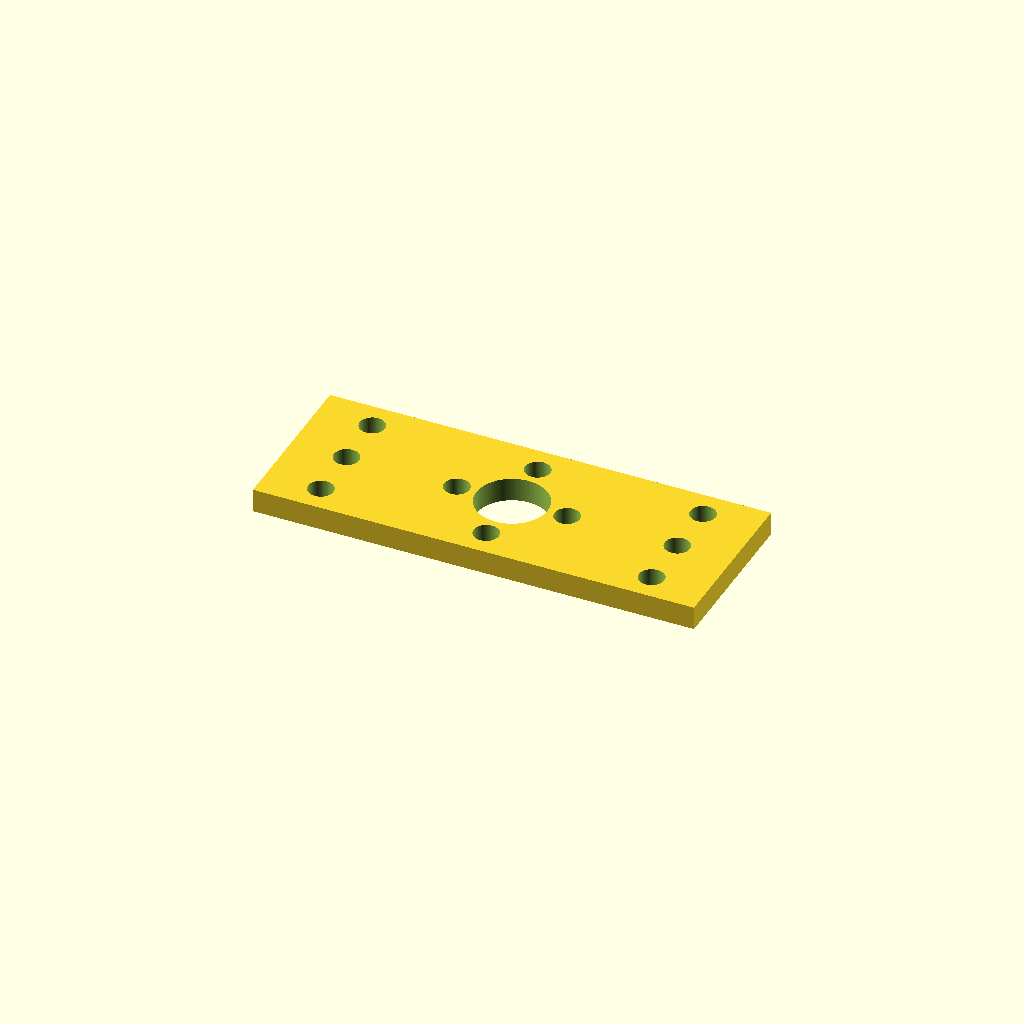
Cell 1: the model at its default parameters.
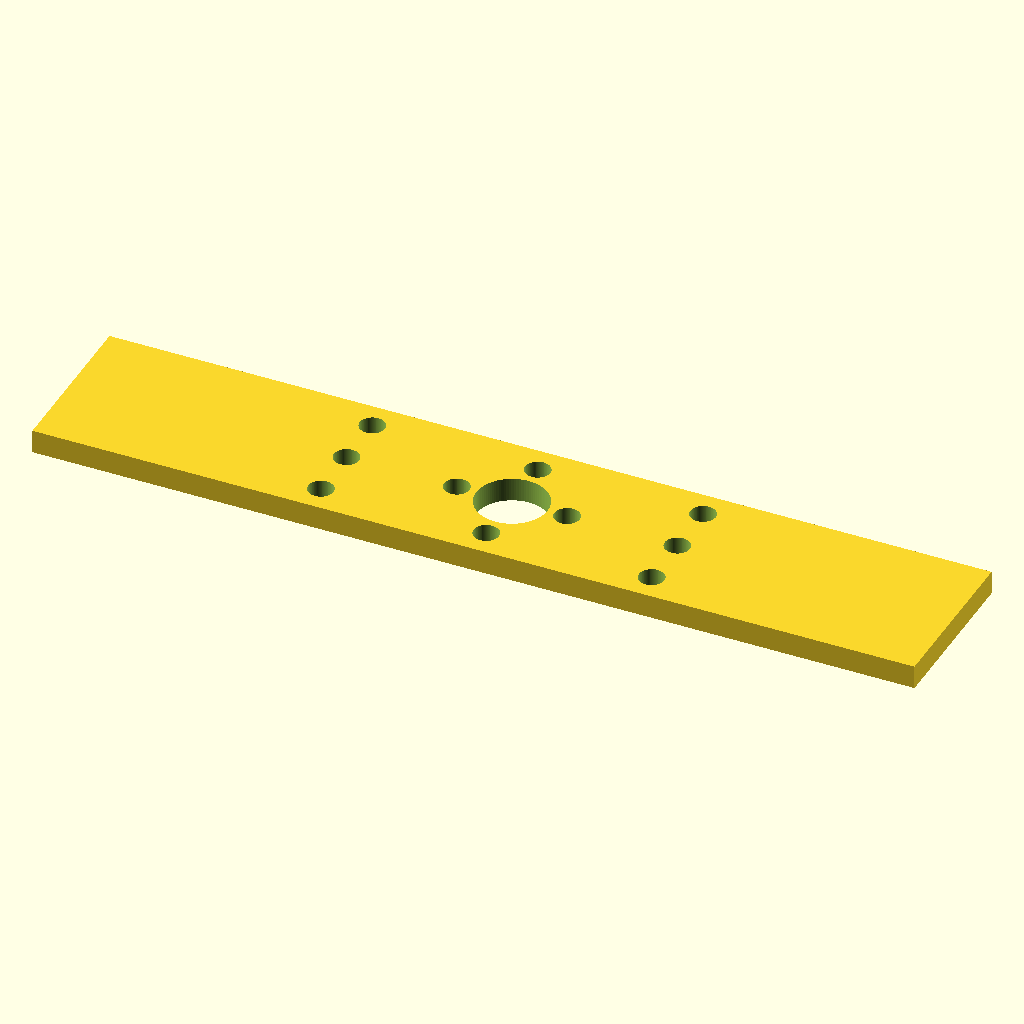
Cell 2: plate_x = 112 (everything else at default).
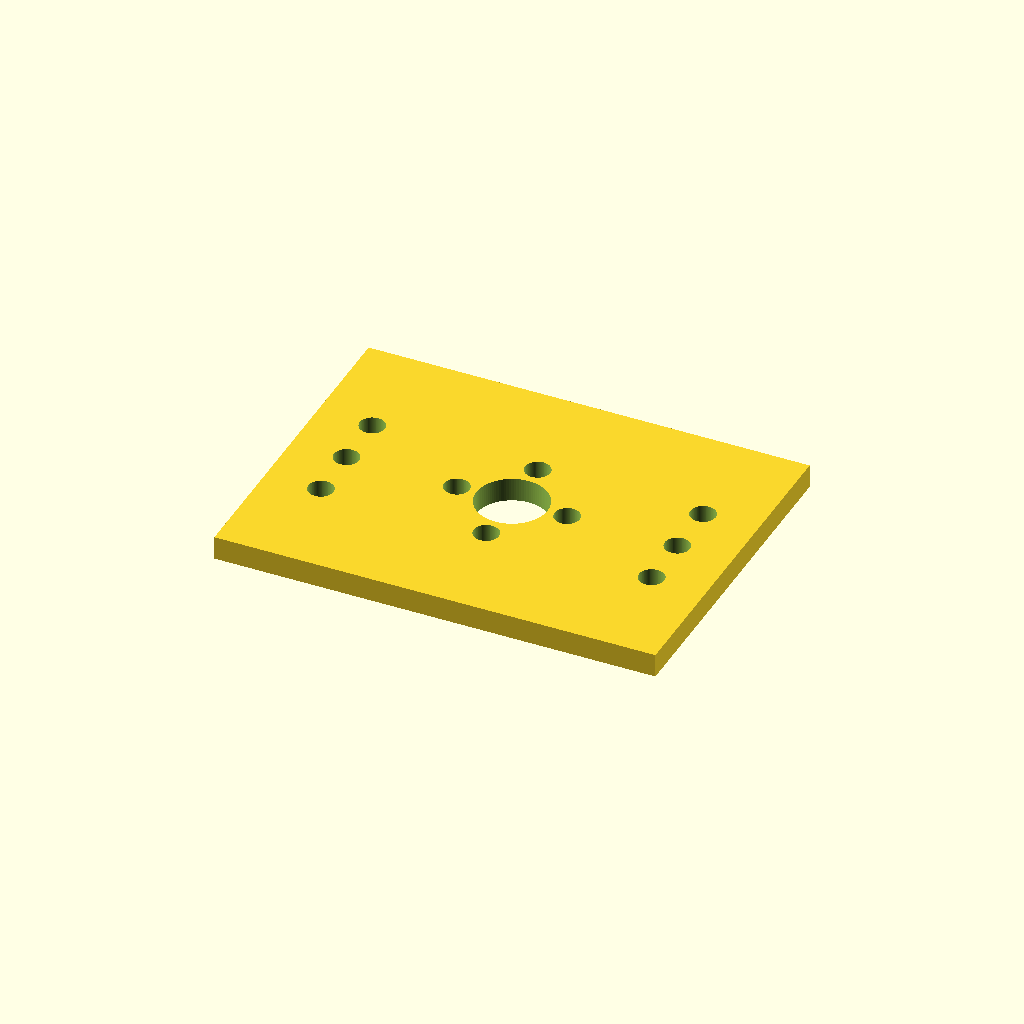
Cell 3 — plate_y set to 42, the other parameters unchanged.
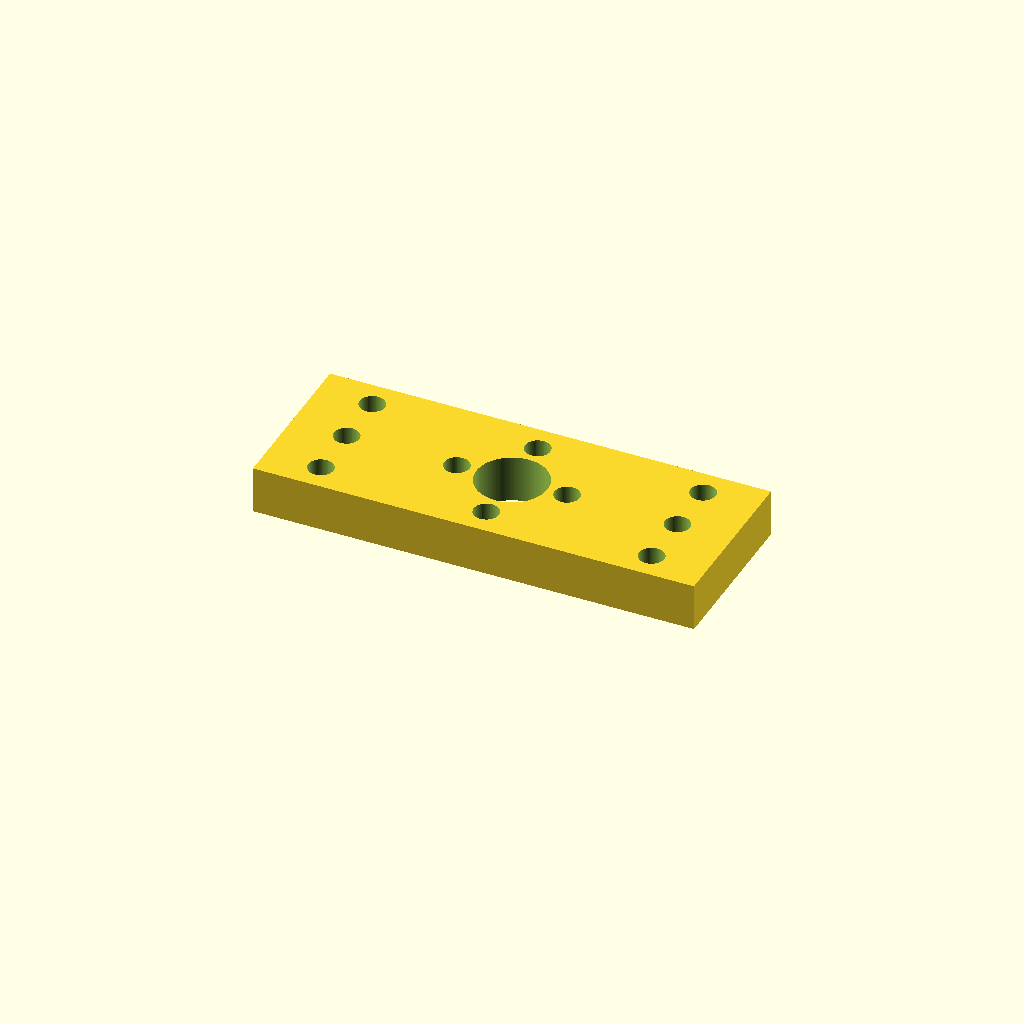
Cell 4: plate_thickness = 6 (everything else at default).
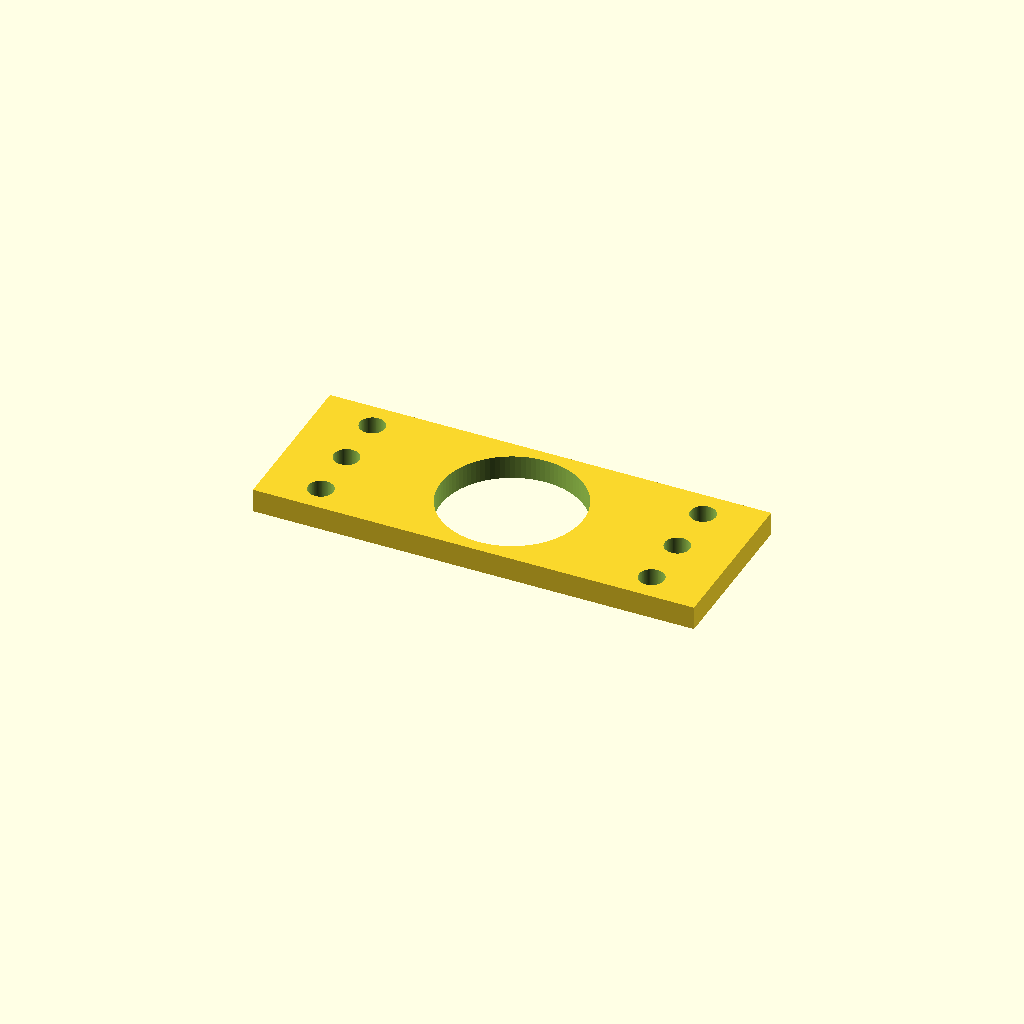
Cell 5: center_hole_d = 18 (everything else at default).
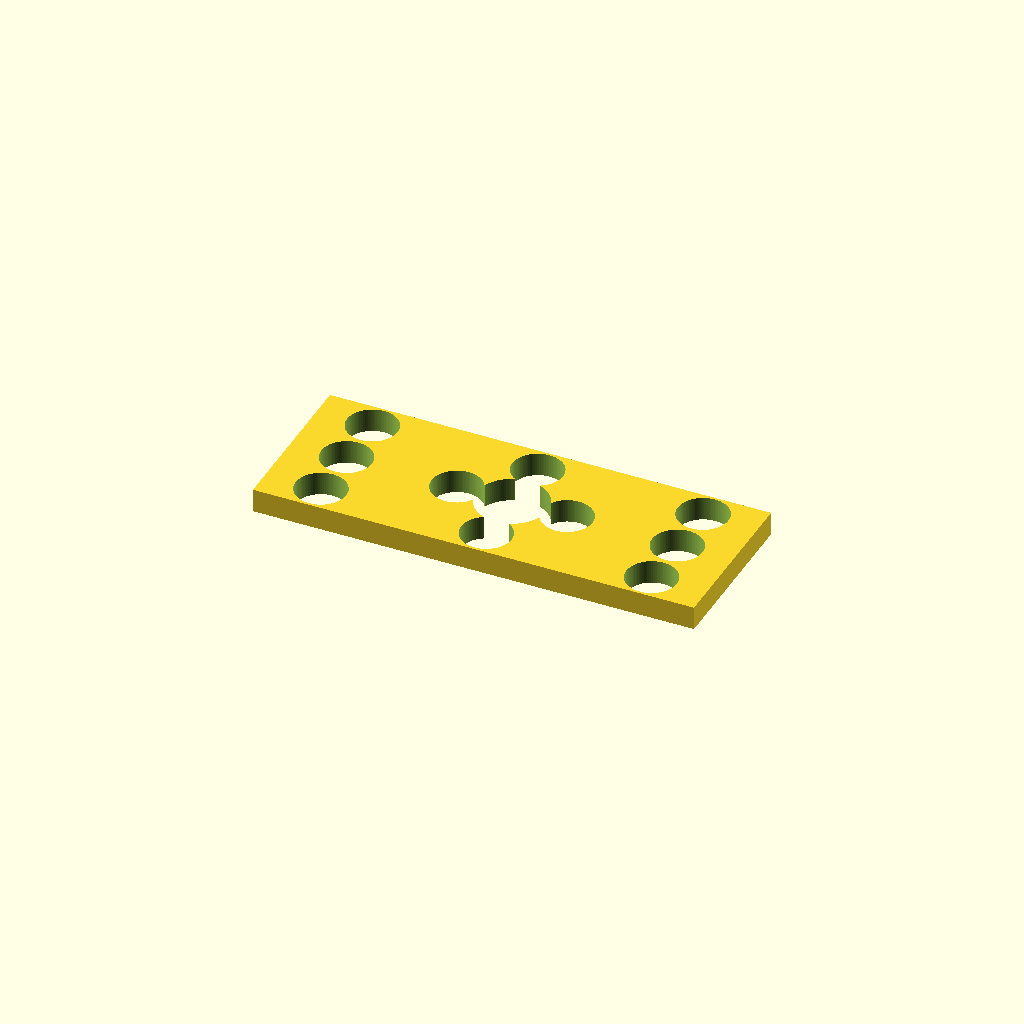
Cell 6 — m3_hole_d set to 6.4, the other parameters unchanged.
One fixed orthographic camera (rotation 55°, 0°, 25°; colour scheme Cornfield) for every cell.
OpenSCAD source file docs/3d models/B1.scad:
// B1 bracket interface (visual approval model)
//
// Geometry described by user:
// - Outer interface rectangle: 56mm x 21mm
// - Center hole: Ø9mm at (0,0)
// - M3 holes:
//   - 8 holes at corners AND edge-centers of an inscribed aligned rectangle 42mm x 14mm
//     (i.e. corners ±21,±7 plus edge centers ±21,0 and 0,±7)
//   - 2 additional M3 holes on the long symmetry axis (X axis) at x=±7mm

// ----------------------------
// Parameters
// ----------------------------
plate_x = 56;            // mm (long dimension)
plate_y = 21;            // mm (short dimension)
plate_thickness = 3;     // mm (visualization thickness)

center_hole_d = 9;       // mm
m3_hole_d = 3.2;         // mm (clearance)

// Inscribed rectangle for the 8-hole pattern
inscribed_x = 42;        // mm (along X)
inscribed_y = 14;        // mm (along Y)

$fn = 96;

// ----------------------------
// Helpers
// ----------------------------
module hole(d, h) {
    cylinder(d=d, h=h, center=true);
}

module plate() {
    linear_extrude(height=plate_thickness)
        square([plate_x, plate_y], center=true);
}

module b1_holes() {
    h = plate_thickness + 2;

    // Center Ø9 hole
    translate([0, 0, plate_thickness/2])
        hole(center_hole_d, h);

    // 8 M3 holes: corners + edge-centers of inscribed rectangle
    ix = inscribed_x/2;
    iy = inscribed_y/2;

    // corners
    for (sx = [-1, 1], sy = [-1, 1])
        translate([sx*ix, sy*iy, plate_thickness/2])
            hole(m3_hole_d, h);

    // edge centers
    for (sx = [-1, 1])
        translate([sx*ix, 0, plate_thickness/2])
            hole(m3_hole_d, h);

    for (sy = [-1, 1])
        translate([0, sy*iy, plate_thickness/2])
            hole(m3_hole_d, h);

    // 2 additional M3 holes on long symmetry axis at x=±7
    for (sx = [-1, 1])
        translate([sx*7, 0, plate_thickness/2])
            hole(m3_hole_d, h);
}

// ----------------------------
// Model
// ----------------------------
difference() {
    plate();
    b1_holes();
}
Customizer parameters (derived from the source; name, type, default, range or options):
plate_x: number, default 56
plate_y: number, default 21
plate_thickness: number, default 3
center_hole_d: number, default 9
m3_hole_d: number, default 3.2
inscribed_x: number, default 42
inscribed_y: number, default 14
